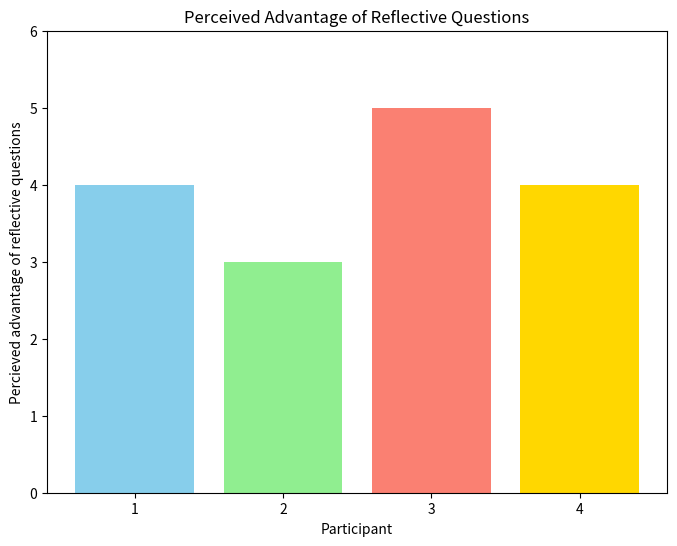
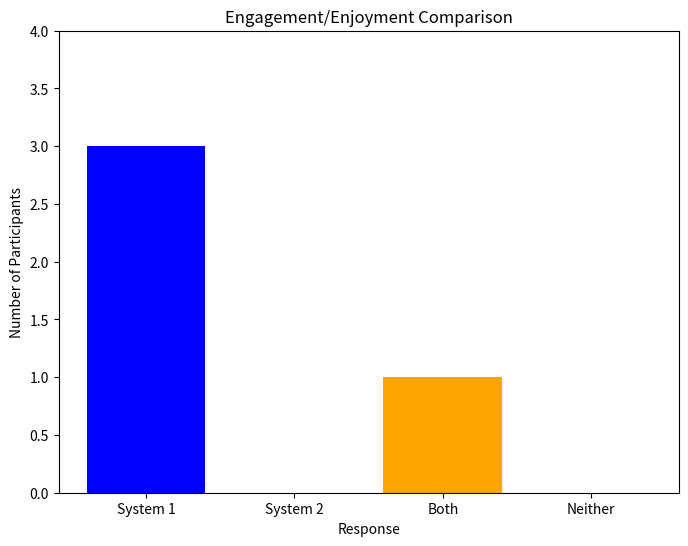
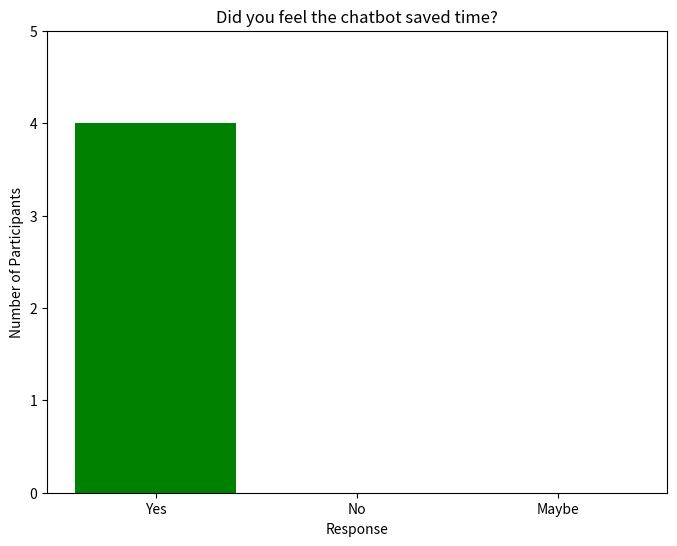
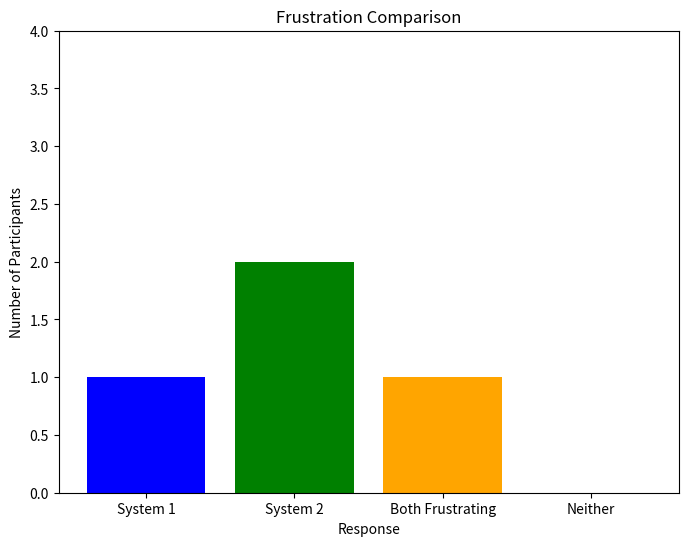
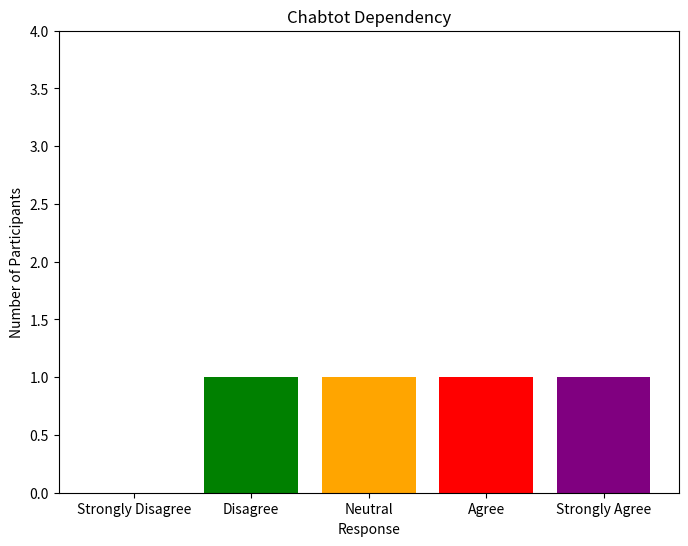

Python code for these plots, in order:
import matplotlib.pyplot as plt
import os

def create_bar_chart(participants, perceived_difficulty, colors, title, output_file_path, y_max, y_label, x_label):
    # Create bar chart
    plt.figure(figsize=(8, 6))
    plt.bar(participants, perceived_difficulty, color=colors)

    # Add labels and title
    #plt.xlabel('Participant')
    plt.xlabel(x_label)
    plt.ylabel(y_label)  # Correctly set the y-axis label
    plt.title(title)
    plt.ylim(0, y_max)  # Set y-axis limit based on the scale

    # Save the chart
    plt.savefig(output_file_path)

    # Optionally display the chart
    plt.show()

def non_chatbot_data():
    # Data for existing questions
    participants = ['1', '2', '3', '4']
    perceived_difficulty = [2, 4, 4, 5]
    colors = ['skyblue', 'lightgreen', 'salmon', 'gold']
    title = 'Perceived Task Difficulty'
    output_dir = 'My_Work/statistical_tests/questionnaire_1_group_a_b_combined_no_chatbot'
    os.makedirs(output_dir, exist_ok=True)
    output_file_path = os.path.join(output_dir, 'perceived_task_difficulty.png')

    # Generate bar chart for existing data
    create_bar_chart(participants, perceived_difficulty, colors, title, output_file_path, 6, 'Perceived Task Difficulty')

    # Data for new questions
    q2_likert = [1, 4, 1, 2]
    q2_title = 'Perceived Satisfaction using non-interactive system'
    q2_output_file_path = os.path.join(output_dir, 'perceived_satisfaction.png')
    create_bar_chart(participants, q2_likert, colors, q2_title, q2_output_file_path, 6, 'Perceived Satisfaction')

    q3_likert = [4, 5, 3, 4]
    q3_title = 'Perceived Learning Effectiveness using non-interactive system'
    q3_output_file_path = os.path.join(output_dir, 'perceived_learning.png')
    create_bar_chart(participants, q3_likert, colors, q3_title, q3_output_file_path, 6, 'Perceived Learning Effectiveness')

    q4_likert = [3, 4, 4, 4]
    q4_title = 'Perceived Confidence Increase using non-interactive system'
    q4_output_file_path = os.path.join(output_dir, 'perceived_confidence.png')
    create_bar_chart(participants, q4_likert, colors, q4_title, q4_output_file_path, 6, 'Perceived Confidence Increase')

    q5_likert = [2, 3, 3, 3]
    q5_title = 'Perceived Task Challenge in isolation'
    q5_output_file_path = os.path.join(output_dir, 'perceived_challenge.png')
    create_bar_chart(participants, q5_likert, colors, q5_title, q5_output_file_path, 3.5, 'Perceived Task Challenge')

def chatbot_data():
    # Data for existing questions
    participants = ['1', '2', '3', '4']
    perceived_difficulty = [1, 1, 3, 3]
    colors = ['skyblue', 'lightgreen', 'salmon', 'gold']
    title = 'Perceived Task Difficulty'
    output_dir = 'My_Work/statistical_tests/questionnaire_1_group_a_b_combined_chatbot'
    os.makedirs(output_dir, exist_ok=True)
    output_file_path = os.path.join(output_dir, 'perceived_task_difficulty.png')

    # Generate bar chart for existing data
    create_bar_chart(participants, perceived_difficulty, colors, title, output_file_path, 6, 'Perceived Task Difficulty')

    # Data for new questions
    q2_likert = [5, 1, 5, 4]
    q2_title = 'Perceived Satisfaction using non-interactive system'
    q2_output_file_path = os.path.join(output_dir, 'perceived_satisfaction.png')
    create_bar_chart(participants, q2_likert, colors, q2_title, q2_output_file_path, 6, 'Perceived Satisfaction')

    q3_likert = [5, 5, 4, 4]
    q3_title = 'Perceived Learning Effectiveness using non-interactive system'
    q3_output_file_path = os.path.join(output_dir, 'perceived_learning.png')
    create_bar_chart(participants, q3_likert, colors, q3_title, q3_output_file_path, 6, 'Perceived Learning Effectiveness')

    q4_likert = [4, 4, 4, 4]
    q4_title = 'Perceived Confidence Increase using non-interactive system'
    q4_output_file_path = os.path.join(output_dir, 'perceived_confidence.png')
    create_bar_chart(participants, q4_likert, colors, q4_title, q4_output_file_path, 6, 'Perceived Confidence Increase')

    q5_likert = [1, 2, 3, 3]
    q5_title = 'Perceived Task Challenge in isolation'
    q5_output_file_path = os.path.join(output_dir, 'perceived_challenge.png')
    create_bar_chart(participants, q5_likert, colors, q5_title, q5_output_file_path, 3.5, 'Perceived Task Challenge')

def comparison_data():
    # Data for existing questions
    participants = ['1', '2', '3', '4']
    perceived_difficulty = [4, 3, 5, 4]
    colors = ['skyblue', 'lightgreen', 'salmon', 'gold']
    title = 'Perceived Advantage of Reflective Questions'
    output_dir = 'My_Work/statistical_tests/comparison_questions'
    os.makedirs(output_dir, exist_ok=True)
    output_file_path = os.path.join(output_dir, 'perceived_reflection.png')

    # Generate bar chart for existing data
    create_bar_chart(participants, perceived_difficulty, colors, title, output_file_path, 6, 'Percieved advantage of reflective questions', 'Participant')

    # New question data
    engagement_options = ['System 1', 'System 2', 'Both', 'Neither']
    engagement_responses = [3, 0, 1, 0]  # Example responses
    engagement_colors = ['blue', 'green', 'orange', 'red']
    engagement_title = 'Engagement/Enjoyment Comparison'
    engagement_output_file_path = os.path.join(output_dir, 'engagement_comparison.png')
    create_bar_chart(engagement_options, engagement_responses, engagement_colors, engagement_title, engagement_output_file_path, 4, 'Number of Participants', 'Response')

    # Yes/No/Maybe question data
    yes_no_maybe_options = ['Yes', 'No', 'Maybe']
    yes_no_maybe_responses = [4, 0, 0]  # Example responses
    yes_no_maybe_colors = ['green', 'red', 'yellow']
    yes_no_maybe_title = 'Did you feel the chatbot saved time?'
    yes_no_maybe_output_file_path = os.path.join(output_dir, 'time_comparison.png')
    create_bar_chart(yes_no_maybe_options, yes_no_maybe_responses, yes_no_maybe_colors, yes_no_maybe_title, yes_no_maybe_output_file_path, 5, 'Number of Participants', 'Response')

    # New question data
    frustration_options = ['System 1', 'System 2', 'Both Frustrating', 'Neither']
    frustration_responses = [1, 2, 1, 0]  # Example responses
    frustration_colors = ['blue', 'green', 'orange', 'red']
    frustration_title = 'Frustration Comparison'
    frustration_output_file_path = os.path.join(output_dir, 'frustration_comparison.png')
    create_bar_chart(frustration_options, frustration_responses, frustration_colors, frustration_title, frustration_output_file_path, 4, 'Number of Participants', 'Response')

    # New question data
    dependent_options = ['Strongly Disagree', 'Disagree', 'Neutral', 'Agree', 'Strongly Agree']
    dependent_responses = [0, 1, 1, 1, 1]  # Example responses
    dependent_colors = ['blue', 'green', 'orange', 'red', 'purple']
    dependent_title = 'Chabtot Dependency'
    dependent_output_file_path = os.path.join(output_dir, 'dependent_comparison.png')
    create_bar_chart(dependent_options, dependent_responses, dependent_colors, dependent_title, dependent_output_file_path, 4, 'Number of Participants', 'Response')

def main():
    comparison_data()

if __name__ == '__main__':
    main()